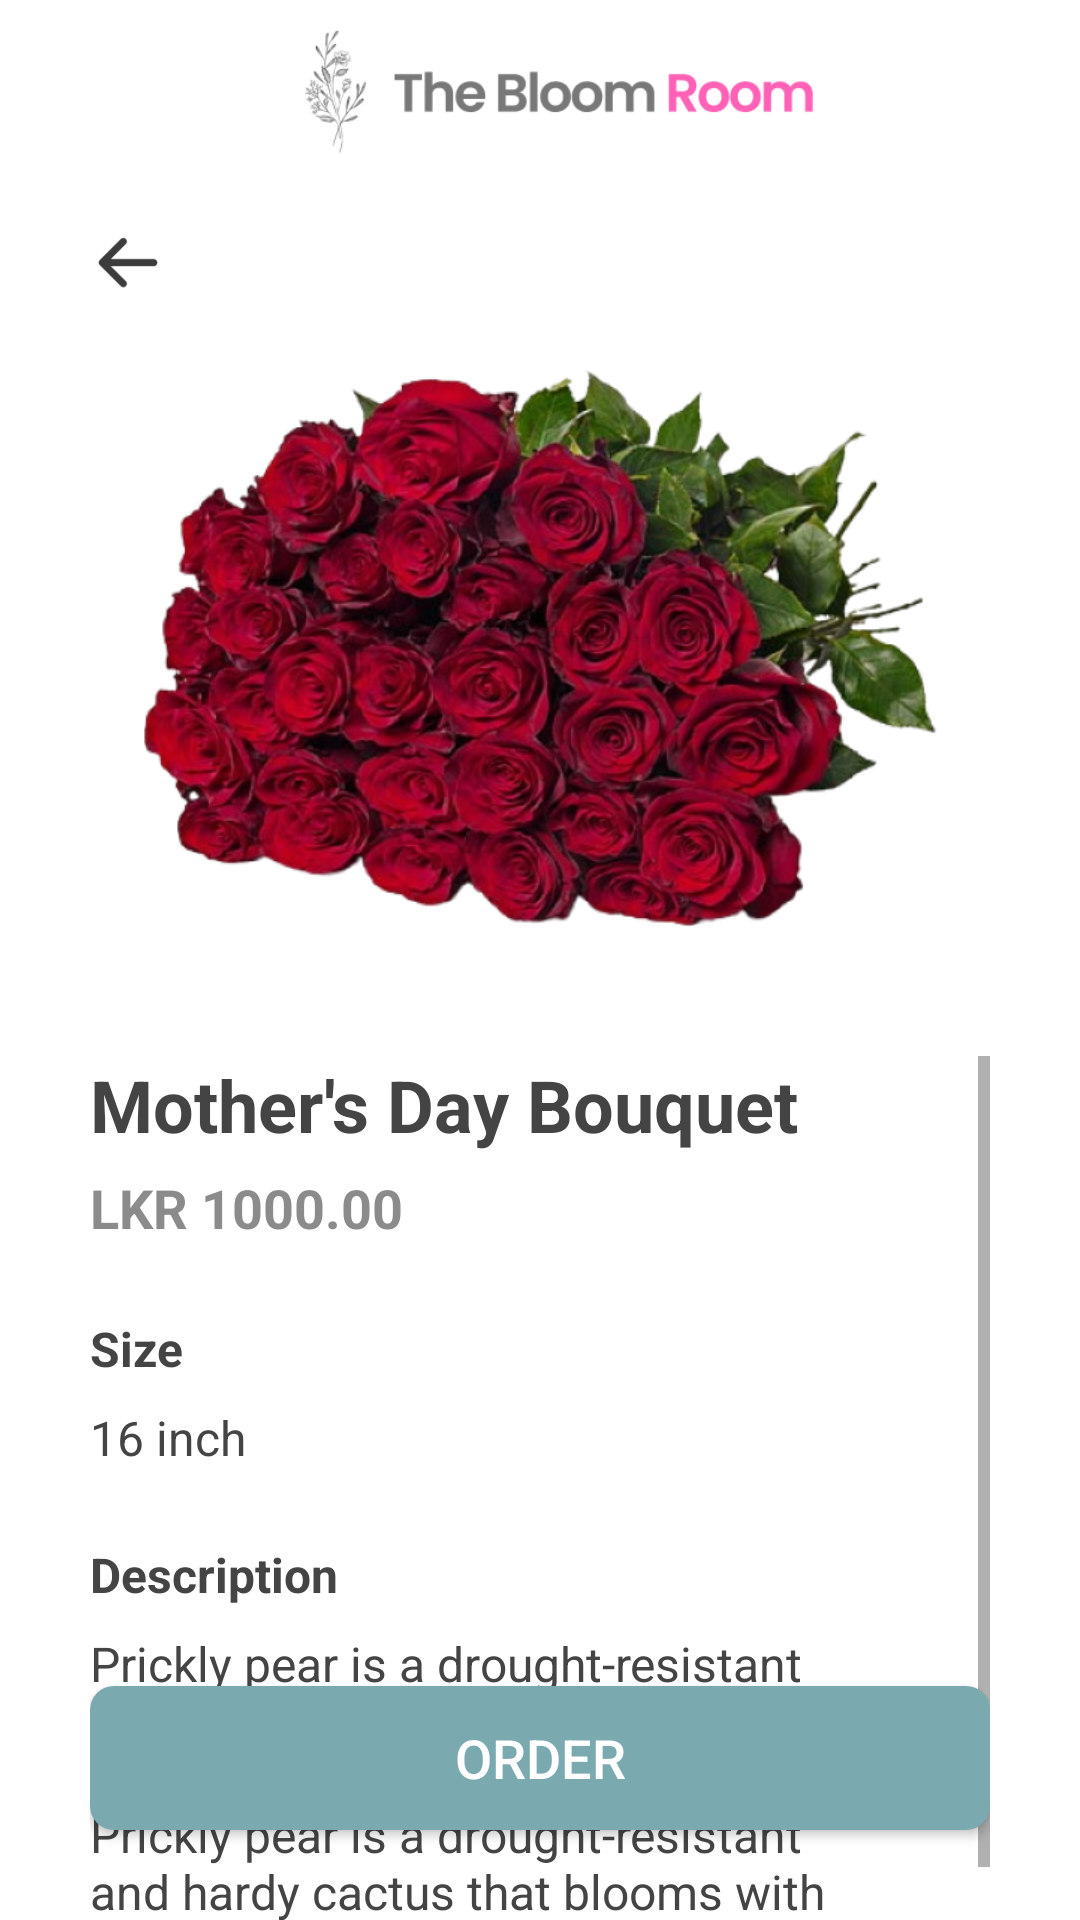

Android layout source for this screen:
<!-- AndroidManifest.xml: application theme Theme.TheBloomRoom -->
<!-- res/layout/activity_flower_details.xml -->
<?xml version="1.0" encoding="utf-8"?>
<androidx.constraintlayout.widget.ConstraintLayout
    xmlns:android="http://schemas.android.com/apk/res/android"
    xmlns:app="http://schemas.android.com/apk/res-auto"
    xmlns:tools="http://schemas.android.com/tools"
    android:layout_width="match_parent"
    android:layout_height="match_parent"
    android:paddingHorizontal="30dp"
    android:background="@color/white">

    <ImageView
        android:id="@+id/logo"
        android:layout_width="wrap_content"
        android:layout_height="60dp"
        app:layout_constraintEnd_toEndOf="parent"
        app:layout_constraintStart_toStartOf="parent"
        app:layout_constraintTop_toTopOf="parent"
        app:srcCompat="@drawable/logo_horizontal" />

    <ImageView
        android:id="@+id/back_icon"
        android:layout_width="25dp"
        android:layout_height="30dp"
        android:layout_marginTop="12dp"
        app:layout_constraintStart_toStartOf="parent"
        app:layout_constraintTop_toBottomOf="@+id/logo"
        app:srcCompat="@drawable/back_icon"
        tools:ignore="MissingConstraints" />

    <androidx.cardview.widget.CardView
        android:id="@+id/image_card_view"
        android:layout_width="wrap_content"
        android:layout_height="wrap_content"
        app:cardCornerRadius="8dp"
        app:cardElevation="0dp"
        app:layout_constraintEnd_toEndOf="parent"
        app:layout_constraintStart_toStartOf="parent"
        app:layout_constraintTop_toBottomOf="@+id/back_icon">

        <ImageView
            android:id="@+id/flower_image"
            android:layout_width="wrap_content"
            android:layout_height="220dp"
            android:adjustViewBounds="true"
            android:scaleType="centerCrop"
            app:srcCompat="@drawable/flower_bouquet" />

    </androidx.cardview.widget.CardView>

    <ScrollView
        android:id="@+id/scrollView2"
        android:layout_width="match_parent"
        android:layout_height="360dp"
        android:layout_marginTop="30dp"
        app:cardElevation="0dp"
        app:layout_constraintTop_toBottomOf="@+id/image_card_view"
        tools:layout_editor_absoluteX="30dp">

        <LinearLayout
            android:layout_width="match_parent"
            android:layout_height="wrap_content"
            android:orientation="vertical"
            app:cardElevation="0dp">

            <TextView
                android:id="@+id/flower_item_name"
                android:layout_width="match_parent"
                android:layout_height="wrap_content"
                android:text="Mother's Day Bouquet"
                android:textColor="@color/primary_text_color"
                android:textSize="24sp"
                android:textStyle="bold"
                app:layout_constraintStart_toStartOf="parent"
                app:layout_constraintTop_toBottomOf="@+id/image_card_view" />

            <TextView
                android:id="@+id/price"
                android:layout_width="wrap_content"
                android:layout_height="wrap_content"
                android:layout_marginTop="6dp"
                android:text="LKR 1000.00"
                android:textColor="@color/secondary_text_color"
                android:textSize="18sp"
                android:textStyle="bold"
                app:layout_constraintStart_toStartOf="parent"
                app:layout_constraintTop_toBottomOf="@+id/flower_item_name" />


            <TextView
                android:id="@+id/size_label"
                android:layout_width="wrap_content"
                android:layout_height="wrap_content"
                android:layout_marginTop="24dp"
                android:text="Size"
                android:textColor="@color/primary_text_color"
                android:textSize="16sp"
                android:textStyle="bold"
                app:layout_constraintStart_toStartOf="parent"
                app:layout_constraintTop_toBottomOf="@+id/flower_item_name" />


            <TextView
                android:id="@+id/size"
                android:layout_width="wrap_content"
                android:layout_height="wrap_content"
                android:layout_marginTop="8dp"
                android:text="16 inch"
                android:textColor="@color/primary_text_color"
                android:textSize="16sp"
                app:layout_constraintStart_toStartOf="parent"
                app:layout_constraintTop_toBottomOf="@+id/flower_item_name" />


            <TextView
                android:id="@+id/description_label"
                android:layout_width="wrap_content"
                android:layout_height="wrap_content"
                android:layout_marginTop="24dp"
                android:text="Description"
                android:textColor="@color/primary_text_color"
                android:textSize="16sp"
                android:textStyle="bold"
                app:layout_constraintStart_toStartOf="parent"
                app:layout_constraintTop_toBottomOf="@+id/flower_item_name" />


            <TextView
                android:id="@+id/description"
                android:layout_width="wrap_content"
                android:layout_height="wrap_content"
                android:layout_marginTop="8dp"
                android:text="Prickly pear is a drought-resistant and hardy cactus that blooms with yellow-golden flowers in summer. Prickly pear is a drought-resistant and hardy cactus that blooms with yellow-golden flowers in summer. Prickly pear is a drought-resistant and hardy cactus that blooms with yellow-golden flowers in summer. Prickly pear is a drought-resistant and hardy cactus that blooms with yellow-golden flowers in summer. Prickly pear is a drought-resistant and hardy cactus that blooms with yellow-golden flowers in summer."
                android:textColor="@color/primary_text_color"
                android:textSize="16sp"
                app:layout_constraintStart_toStartOf="parent"
                app:layout_constraintTop_toBottomOf="@+id/flower_item_name" />

        </LinearLayout>

    </ScrollView>

    <Button
        android:id="@+id/order_button"
        android:layout_width="match_parent"
        android:layout_height="48dp"
        android:layout_marginBottom="30dp"
        android:background="@drawable/primary_button"
        android:text="ORDER"
        android:textColor="#FFFFFF"
        android:textSize="18sp"
        app:layout_constraintBottom_toBottomOf="parent"
        app:layout_constraintStart_toStartOf="parent" />

</androidx.constraintlayout.widget.ConstraintLayout>
<!-- resources referenced by this layout -->
<resources>
  <color name="primary_text_color">#444444</color>
  <color name="secondary_text_color">#8B8B8B</color>
  <color name="white">#FFFFFFFF</color>
  <!-- drawable back_icon: png bitmap (drawable, 779 bytes) -->
  <!-- drawable flower_bouquet: png bitmap (drawable, 337593 bytes) -->
  <!-- drawable logo_horizontal: png bitmap (drawable, 10707 bytes) -->
  <!-- drawable primary_button (drawable) -->
  <?xml version="1.0" encoding="utf-8"?>
  <shape xmlns:android="http://schemas.android.com/apk/res/android">
      <solid android:color="@color/background"/>
      <corners android:radius="8dp"/>
  
  </shape>
  <style name="Theme.TheBloomRoom" parent="Base.Theme.TheBloomRoom" />
  <color name="background">#7AA9AF</color>
  <style name="Base.Theme.TheBloomRoom" parent="Theme.Design.Light.NoActionBar">
          
          
      </style>
</resources>
